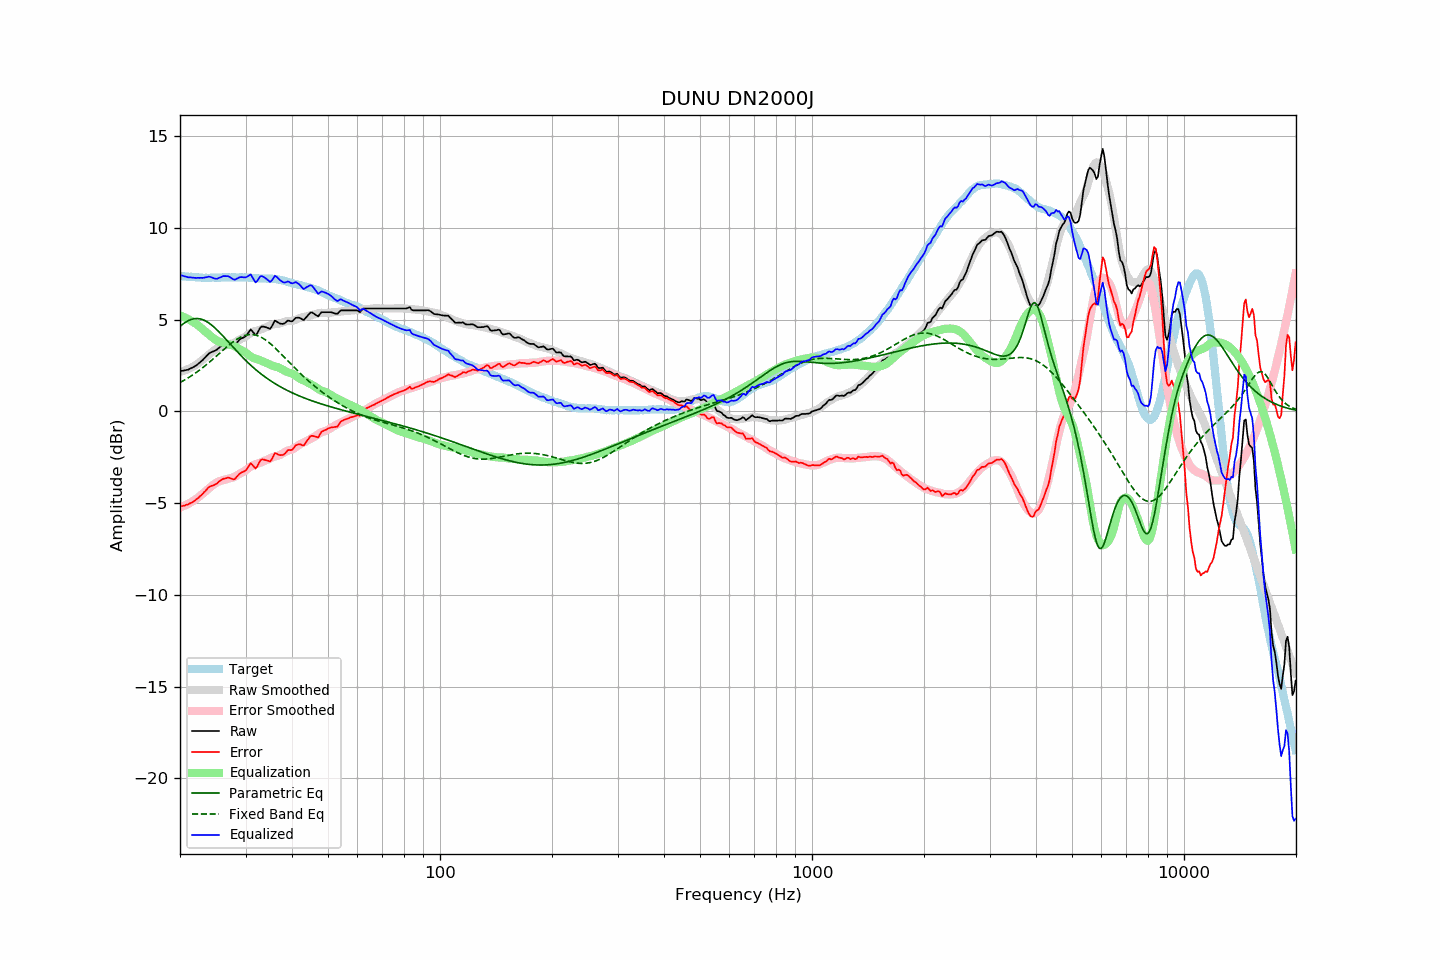

Data behind this chart, as committed beside it:
frequency, raw, error, smoothed, error_smoothed, equalization, parametric_eq, fixed_band_eq, equalized_raw, equalized_smoothed, target
20.00, 2.20, -5.20, 2.16, -5.23, 5.23, 4.64, 1.58, 7.43, 7.39, 7.39
20.20, 2.22, -5.17, 2.18, -5.20, 5.20, 4.71, 1.63, 7.42, 7.38, 7.38
20.40, 2.23, -5.15, 2.21, -5.16, 5.16, 4.78, 1.68, 7.39, 7.37, 7.37
20.61, 2.24, -5.13, 2.24, -5.13, 5.13, 4.84, 1.73, 7.37, 7.37, 7.37
20.81, 2.27, -5.08, 2.27, -5.08, 5.08, 4.90, 1.78, 7.35, 7.36, 7.35
21.02, 2.28, -5.07, 2.31, -5.04, 5.04, 4.95, 1.83, 7.31, 7.35, 7.35
21.23, 2.33, -5.01, 2.35, -4.99, 4.99, 4.99, 1.89, 7.32, 7.34, 7.34
21.44, 2.37, -4.98, 2.39, -4.94, 4.94, 5.02, 1.94, 7.31, 7.33, 7.35
21.66, 2.40, -4.93, 2.44, -4.89, 4.89, 5.04, 2.00, 7.29, 7.33, 7.34
21.87, 2.46, -4.87, 2.49, -4.83, 4.83, 5.06, 2.06, 7.29, 7.32, 7.33
22.09, 2.51, -4.81, 2.54, -4.78, 4.78, 5.07, 2.12, 7.28, 7.32, 7.32
22.31, 2.58, -4.74, 2.60, -4.71, 4.71, 5.07, 2.18, 7.29, 7.31, 7.32
22.54, 2.64, -4.66, 2.67, -4.64, 4.64, 5.06, 2.25, 7.28, 7.31, 7.31
22.76, 2.73, -4.58, 2.74, -4.56, 4.56, 5.04, 2.31, 7.29, 7.30, 7.31
22.99, 2.80, -4.50, 2.81, -4.49, 4.49, 5.01, 2.38, 7.28, 7.30, 7.30
23.22, 2.89, -4.40, 2.88, -4.41, 4.41, 4.98, 2.45, 7.30, 7.30, 7.29
23.45, 2.98, -4.32, 2.96, -4.34, 4.34, 4.93, 2.52, 7.31, 7.29, 7.29
23.69, 3.07, -4.21, 3.03, -4.26, 4.26, 4.88, 2.59, 7.34, 7.29, 7.28
23.92, 3.17, -4.12, 3.10, -4.19, 4.19, 4.82, 2.67, 7.35, 7.29, 7.28
24.16, 3.22, -4.08, 3.18, -4.12, 4.12, 4.76, 2.74, 7.33, 7.29, 7.29
24.40, 3.26, -4.05, 3.25, -4.05, 4.05, 4.69, 2.82, 7.30, 7.29, 7.30
24.65, 3.29, -4.02, 3.32, -3.98, 3.98, 4.62, 2.89, 7.26, 7.30, 7.30
24.89, 3.33, -3.97, 3.38, -3.92, 3.92, 4.54, 2.97, 7.24, 7.30, 7.30
25.14, 3.38, -3.92, 3.44, -3.86, 3.86, 4.45, 3.05, 7.24, 7.30, 7.30
25.39, 3.46, -3.84, 3.48, -3.82, 3.82, 4.37, 3.13, 7.28, 7.30, 7.30
25.65, 3.52, -3.77, 3.52, -3.79, 3.79, 4.28, 3.21, 7.31, 7.31, 7.30
25.91, 3.59, -3.71, 3.55, -3.76, 3.76, 4.18, 3.28, 7.36, 7.31, 7.31
26.16, 3.65, -3.67, 3.57, -3.74, 3.74, 4.09, 3.36, 7.39, 7.31, 7.32
26.43, 3.67, -3.65, 3.59, -3.72, 3.72, 3.99, 3.44, 7.38, 7.31, 7.32
26.69, 3.69, -3.63, 3.62, -3.69, 3.69, 3.90, 3.52, 7.38, 7.31, 7.31
26.96, 3.72, -3.60, 3.65, -3.66, 3.66, 3.80, 3.59, 7.38, 7.31, 7.31
27.23, 3.69, -3.63, 3.67, -3.64, 3.64, 3.70, 3.66, 7.32, 7.31, 7.31
27.50, 3.66, -3.66, 3.70, -3.62, 3.62, 3.60, 3.73, 7.27, 7.31, 7.31
27.77, 3.63, -3.69, 3.72, -3.59, 3.59, 3.51, 3.80, 7.22, 7.32, 7.32
28.05, 3.63, -3.69, 3.76, -3.56, 3.56, 3.41, 3.86, 7.18, 7.32, 7.32
28.33, 3.72, -3.59, 3.81, -3.51, 3.51, 3.32, 3.92, 7.23, 7.32, 7.31
28.62, 3.81, -3.49, 3.86, -3.45, 3.45, 3.22, 3.97, 7.27, 7.32, 7.31
28.90, 3.92, -3.40, 3.91, -3.40, 3.40, 3.13, 4.02, 7.32, 7.31, 7.32
29.19, 3.98, -3.34, 3.96, -3.35, 3.35, 3.04, 4.07, 7.33, 7.31, 7.31
29.48, 4.02, -3.30, 4.00, -3.31, 3.31, 2.95, 4.11, 7.32, 7.31, 7.31
29.78, 4.05, -3.26, 4.05, -3.26, 3.26, 2.86, 4.14, 7.31, 7.31, 7.31
30.08, 4.11, -3.20, 4.10, -3.20, 3.20, 2.77, 4.16, 7.31, 7.30, 7.32
30.38, 4.23, -3.07, 4.17, -3.13, 3.13, 2.69, 4.18, 7.37, 7.30, 7.31
30.68, 4.36, -2.94, 4.23, -3.07, 3.07, 2.60, 4.19, 7.42, 7.30, 7.30
30.99, 4.47, -2.82, 4.29, -3.00, 3.00, 2.52, 4.20, 7.48, 7.29, 7.29
31.30, 4.38, -2.91, 4.34, -2.95, 2.95, 2.44, 4.20, 7.33, 7.29, 7.28
31.61, 4.27, -3.01, 4.37, -2.91, 2.91, 2.37, 4.19, 7.17, 7.28, 7.28
31.93, 4.16, -3.11, 4.39, -2.88, 2.88, 2.29, 4.17, 7.04, 7.27, 7.27
32.24, 4.26, -3.01, 4.41, -2.86, 2.86, 2.22, 4.14, 7.11, 7.27, 7.27
32.57, 4.42, -2.83, 4.44, -2.83, 2.83, 2.15, 4.11, 7.25, 7.26, 7.25
32.89, 4.59, -2.67, 4.47, -2.79, 2.79, 2.08, 4.07, 7.37, 7.26, 7.25
33.22, 4.64, -2.61, 4.51, -2.75, 2.75, 2.01, 4.03, 7.38, 7.25, 7.25
33.55, 4.63, -2.62, 4.54, -2.71, 2.71, 1.94, 3.97, 7.34, 7.25, 7.25
33.89, 4.61, -2.65, 4.57, -2.68, 2.68, 1.88, 3.92, 7.28, 7.25, 7.25
34.23, 4.58, -2.67, 4.61, -2.64, 2.64, 1.81, 3.85, 7.21, 7.25, 7.24
34.57, 4.55, -2.69, 4.64, -2.60, 2.60, 1.75, 3.79, 7.15, 7.24, 7.24
34.92, 4.51, -2.73, 4.68, -2.56, 2.56, 1.69, 3.71, 7.06, 7.24, 7.24
35.27, 4.62, -2.62, 4.72, -2.51, 2.51, 1.64, 3.64, 7.14, 7.23, 7.24
35.62, 4.78, -2.44, 4.75, -2.48, 2.48, 1.58, 3.56, 7.26, 7.23, 7.23
35.97, 4.95, -2.27, 4.77, -2.45, 2.45, 1.53, 3.48, 7.41, 7.22, 7.23
... 635 more rows
